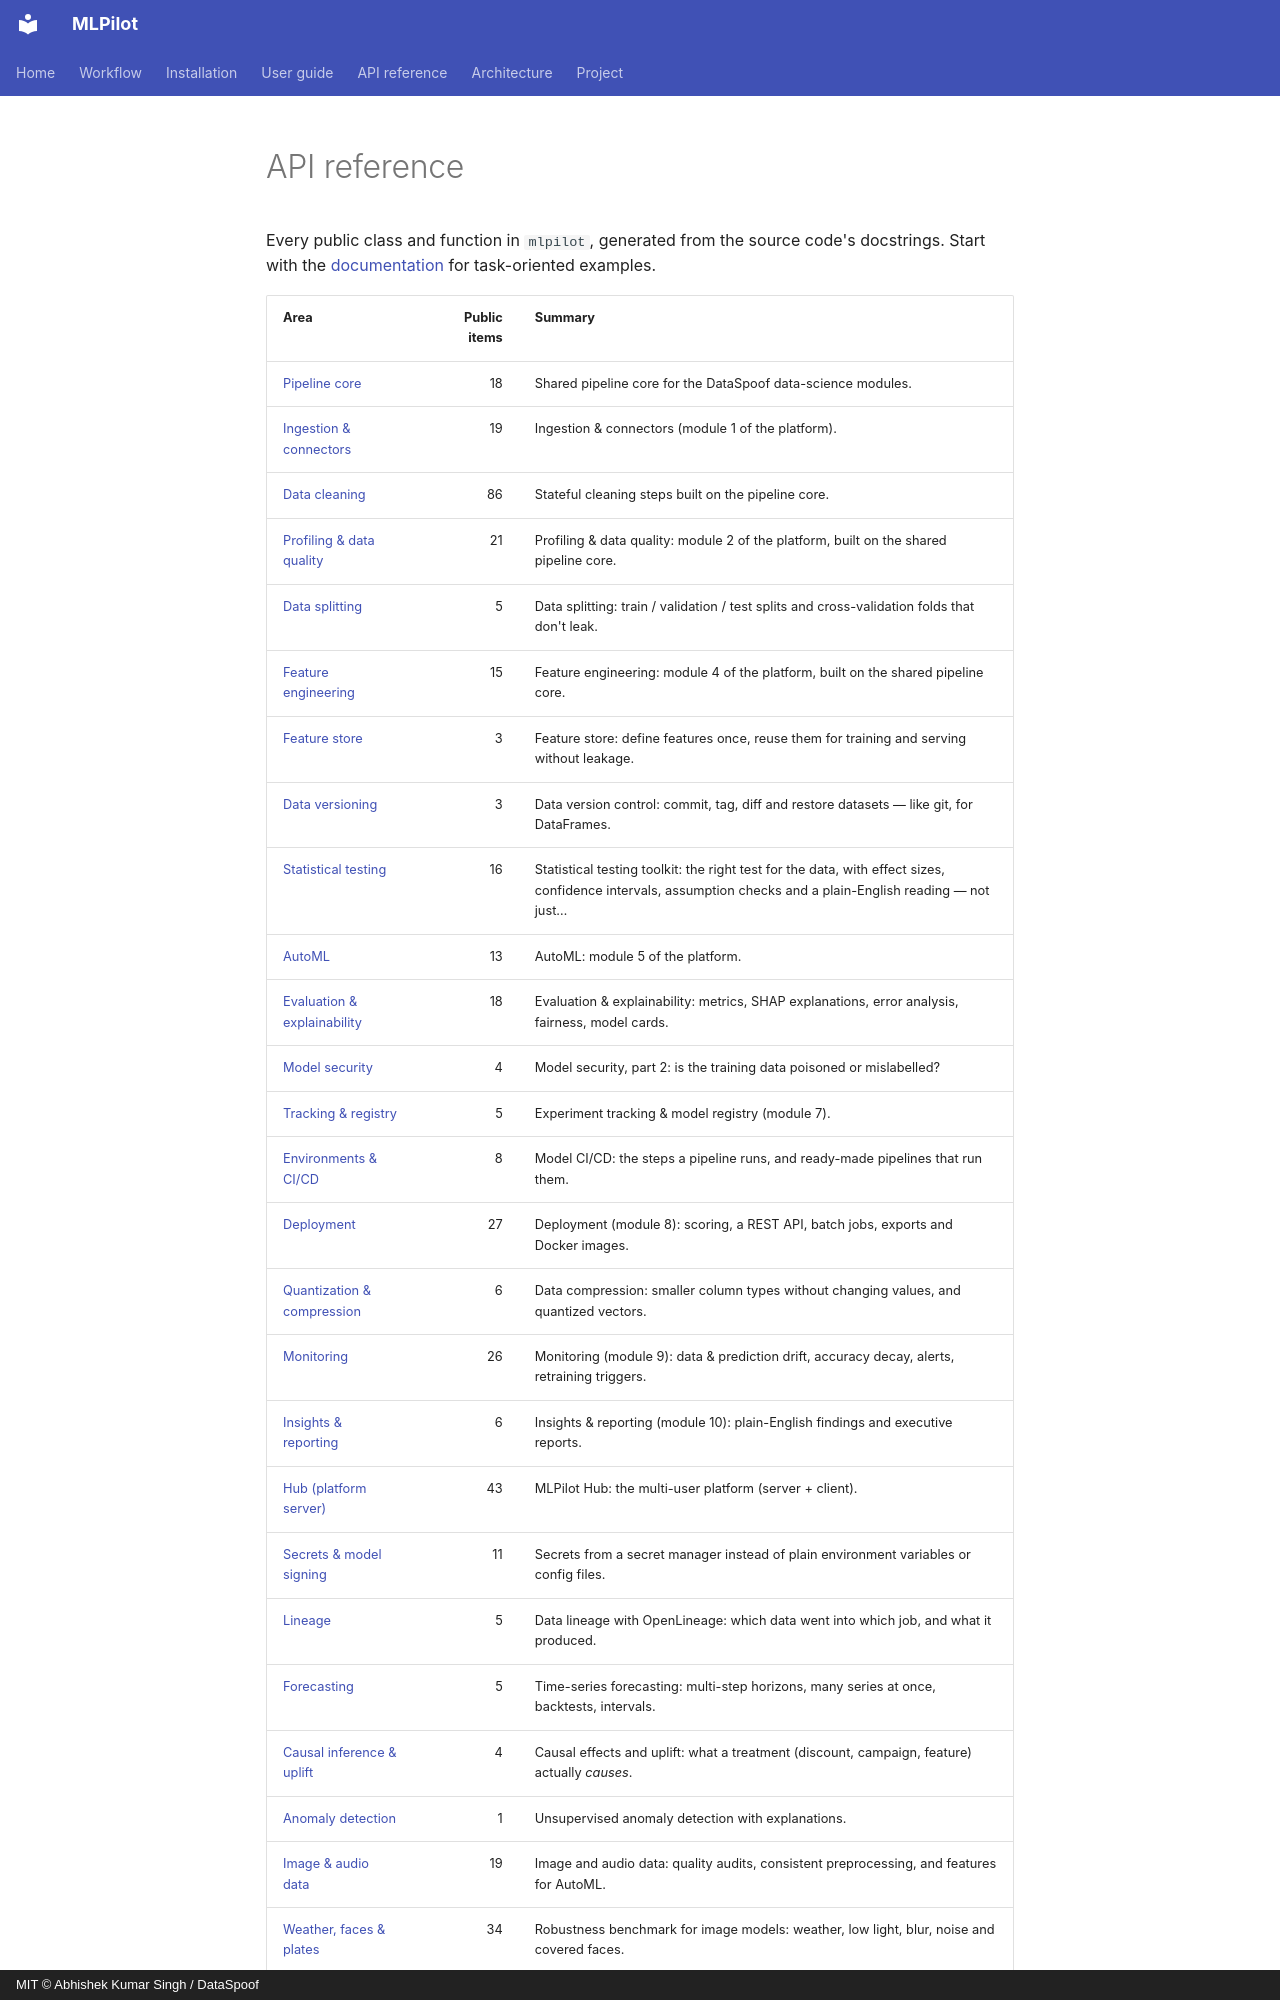

repository: DataSpoof/dataspoof-data-cleaning · page: api/index.html · generator: mkdocs · copyright: MIT © Abhishek Kumar Singh / DataSpoof

# API reference

Every public class and function in `mlpilot`, generated from the source code's docstrings. Start with the [documentation](../../README.md#-documentation) for task-oriented examples.

| Area | Public items | Summary |
|---|---:|---|
| [Pipeline core](core.md) | 18 | Shared pipeline core for the DataSpoof data-science modules. |
| [Ingestion & connectors](ingestion.md) | 19 | Ingestion & connectors (module 1 of the platform). |
| [Data cleaning](cleaning.md) | 86 | Stateful cleaning steps built on the pipeline core. |
| [Profiling & data quality](quality.md) | 21 | Profiling & data quality: module 2 of the platform, built on the shared pipeline core. |
| [Data splitting](splitting.md) | 5 | Data splitting: train / validation / test splits and cross-validation folds that don't leak. |
| [Feature engineering](features.md) | 15 | Feature engineering: module 4 of the platform, built on the shared pipeline core. |
| [Feature store](feature_store.md) | 3 | Feature store: define features once, reuse them for training and serving without leakage. |
| [Data versioning](versioning.md) | 3 | Data version control: commit, tag, diff and restore datasets — like git, for DataFrames. |
| [Statistical testing](stats.md) | 16 | Statistical testing toolkit: the right test for the data, with effect sizes, confidence intervals, assumption checks and a plain-English reading — not just… |
| [AutoML](automl.md) | 13 | AutoML: module 5 of the platform. |
| [Evaluation & explainability](evaluation.md) | 18 | Evaluation & explainability: metrics, SHAP explanations, error analysis, fairness, model cards. |
| [Model security](model_security.md) | 4 | Model security, part 2: is the training data poisoned or mislabelled? |
| [Tracking & registry](registry.md) | 5 | Experiment tracking & model registry (module 7). |
| [Environments & CI/CD](environments.md) | 8 | Model CI/CD: the steps a pipeline runs, and ready-made pipelines that run them. |
| [Deployment](deploy.md) | 27 | Deployment (module 8): scoring, a REST API, batch jobs, exports and Docker images. |
| [Quantization & compression](compression.md) | 6 | Data compression: smaller column types without changing values, and quantized vectors. |
| [Monitoring](monitoring.md) | 26 | Monitoring (module 9): data & prediction drift, accuracy decay, alerts, retraining triggers. |
| [Insights & reporting](insights.md) | 6 | Insights & reporting (module 10): plain-English findings and executive reports. |
| [Hub (platform server)](hub.md) | 43 | MLPilot Hub: the multi-user platform (server + client). |
| [Secrets & model signing](secrets_security.md) | 11 | Secrets from a secret manager instead of plain environment variables or config files. |
| [Lineage](lineage.md) | 5 | Data lineage with OpenLineage: which data went into which job, and what it produced. |
| [Forecasting](forecast.md) | 5 | Time-series forecasting: multi-step horizons, many series at once, backtests, intervals. |
| [Causal inference & uplift](causal.md) | 4 | Causal effects and uplift: what a treatment (discount, campaign, feature) actually *causes*. |
| [Anomaly detection](anomaly.md) | 1 | Unsupervised anomaly detection with explanations. |
| [Image & audio data](media.md) | 19 | Image and audio data: quality audits, consistent preprocessing, and features for AutoML. |
| [Weather, faces & plates](vision.md) | 34 | Robustness benchmark for image models: weather, low light, blur, noise and covered faces. |
